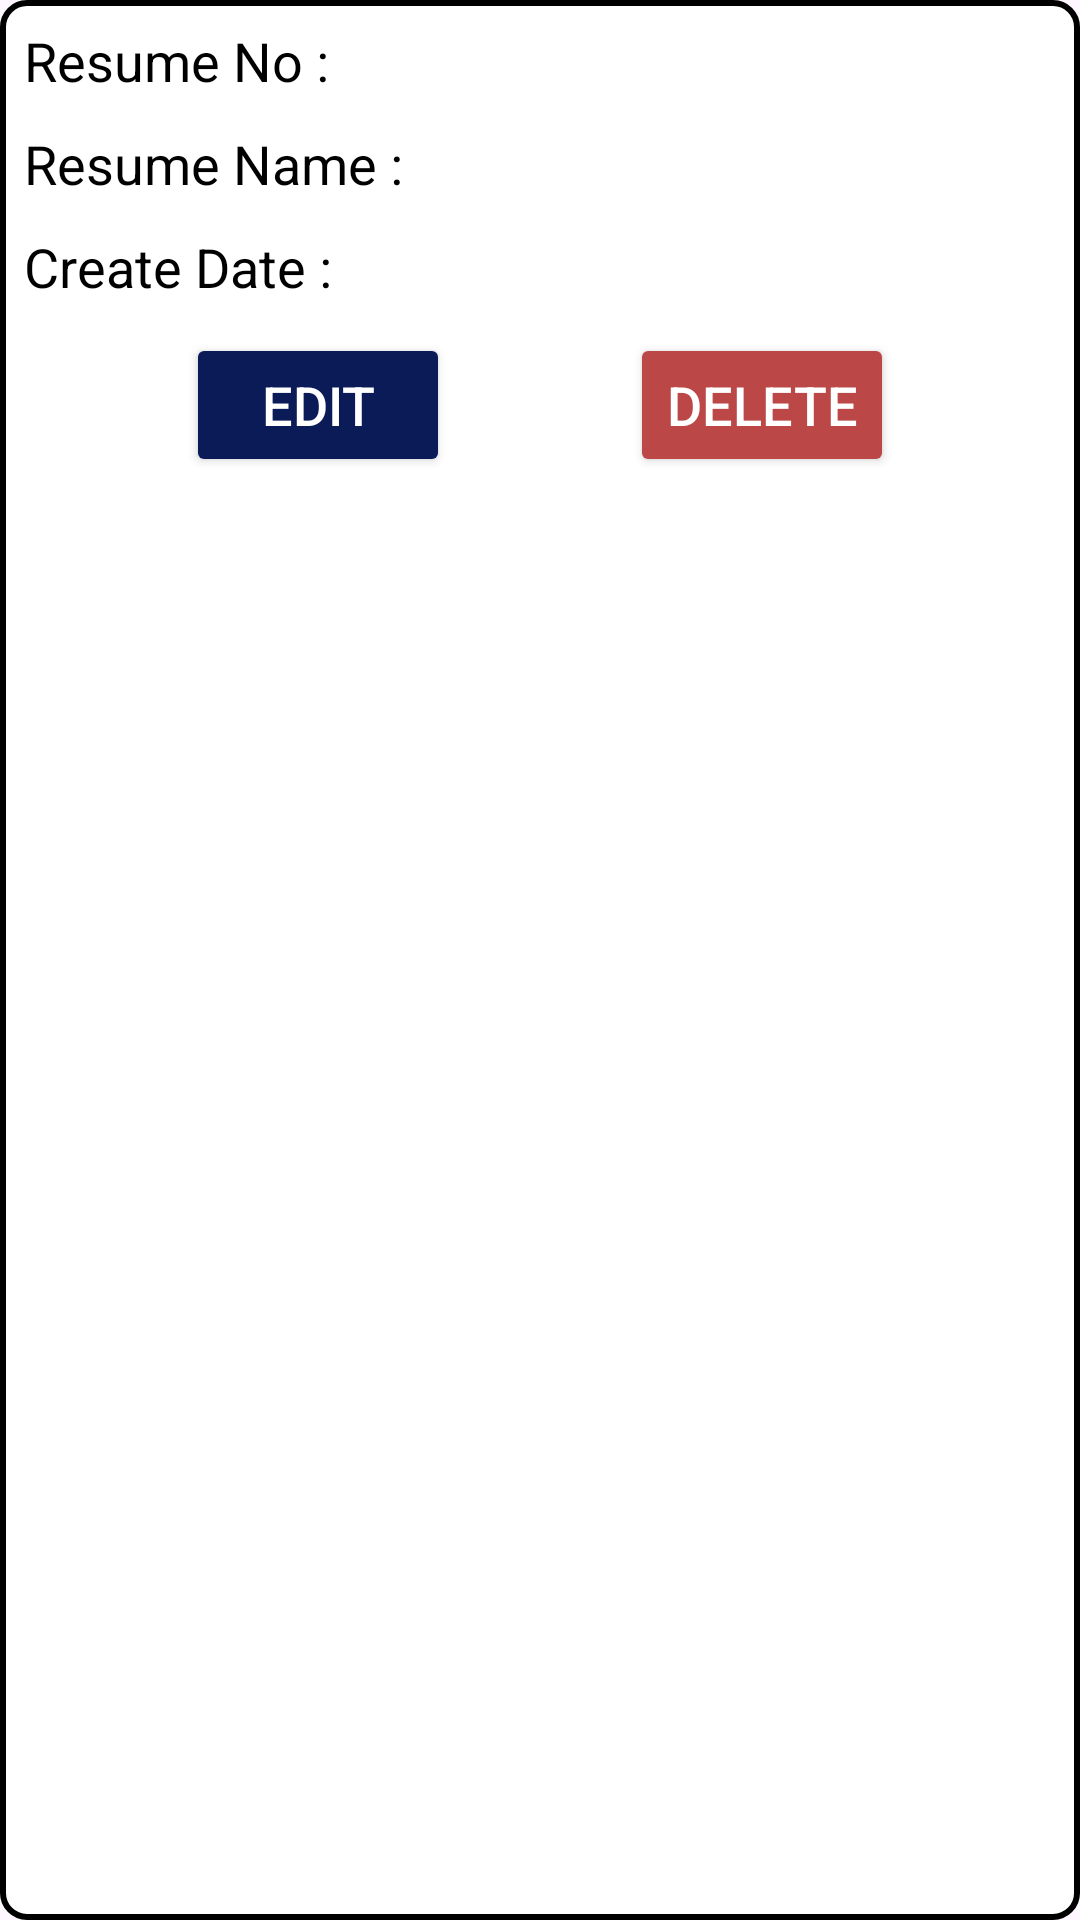

Here is an Android app screen rendered from its layout file. Give the layout XML and the strings, colors and styles it references.
<!-- AndroidManifest.xml: application theme Theme.MinorProject_ResumeBuilder -->
<!-- res/layout/resumes_layout_home_screen.xml -->
<?xml version="1.0" encoding="utf-8"?>
<LinearLayout xmlns:android="http://schemas.android.com/apk/res/android"
    android:layout_width="match_parent"
    android:layout_height="wrap_content"
    android:layout_marginLeft="10dp"
    android:layout_marginRight="10dp"
    android:layout_marginTop="10dp"
    android:clickable="true"
    android:focusable="true"
    android:orientation="vertical"
    android:background="@drawable/resume_bg"
    android:padding="8dp">

    <LinearLayout
        android:layout_width="match_parent"
        android:orientation="horizontal"
        android:layout_height="wrap_content">

        <TextView
            android:layout_width="wrap_content"
            android:textColor="@color/black"
            android:text="Resume No : "
            android:textSize="18sp"
            android:layout_height="wrap_content" />
        <TextView
            android:layout_width="wrap_content"
            android:id="@+id/resume_id"
            android:layout_marginLeft="20dp"
            android:textColor="@color/black"
            android:layout_height="wrap_content" />

    </LinearLayout>

    <LinearLayout
        android:layout_width="match_parent"
        android:orientation="horizontal"
        android:layout_marginTop="10dp"
        android:layout_height="wrap_content">

        <TextView
            android:layout_width="wrap_content"
            android:textColor="@color/black"
            android:text="Resume Name : "
            android:textSize="18sp"
            android:layout_height="wrap_content" />
        <TextView
            android:layout_width="wrap_content"
            android:id="@+id/resume_name"
            android:layout_marginLeft="20dp"
            android:textColor="@color/black"
            android:layout_height="wrap_content" />

    </LinearLayout>
    <LinearLayout
        android:layout_width="match_parent"
        android:orientation="horizontal"
        android:layout_marginTop="10dp"
        android:layout_height="wrap_content">

        <TextView
            android:layout_width="wrap_content"
            android:textColor="@color/black"
            android:text="Create Date : "
            android:textSize="18sp"
            android:layout_height="wrap_content" />
        <TextView
            android:layout_width="wrap_content"
            android:id="@+id/create_date"
            android:layout_marginLeft="20dp"
            android:textColor="@color/black"
            android:layout_height="wrap_content" />

    </LinearLayout>
    <LinearLayout
        android:layout_width="match_parent"
        android:orientation="horizontal"
        android:gravity="center"
        android:layout_marginTop="10dp"
        android:layout_height="wrap_content">

        <Button
            android:layout_width="wrap_content"
            android:text="Edit"
            android:textColor="@color/white"
            android:id="@+id/editButton"
            android:textSize="18sp"
            android:backgroundTint="#0A1B57"

            android:layout_marginRight="60dp"
            android:layout_height="wrap_content" />
        <Button
            android:layout_width="wrap_content"
            android:text="Delete"
            android:textColor="@color/white"
            android:id="@+id/deleteButton"
            android:backgroundTint="#BC4747"
            android:textSize="18sp"
            android:layout_height="wrap_content" />

    </LinearLayout>

</LinearLayout>
<!-- resources referenced by this layout -->
<resources>
  <color name="black">#FF000000</color>
  <color name="white">#FFFFFFFF</color>
  <!-- drawable resume_bg (drawable) -->
  <?xml version="1.0" encoding="utf-8"?>
  <selector xmlns:android="http://schemas.android.com/apk/res/android">
      <item android:drawable="@color/grey" android:state_pressed="true" />
      <item>
          <shape >
              <solid android:color="@color/white" />
              <stroke
                  android:color="@color/black"
                  android:width="2dp" />
              <corners android:radius="8dp" />
          </shape>
      </item>
  </selector>
  <style name="Theme.MinorProject_ResumeBuilder" parent="Base.Theme.MinorProject_ResumeBuilder">
      </style>
  <color name="grey">#D5D3D3</color>
  <style name="Base.Theme.MinorProject_ResumeBuilder" parent="Theme.Material3.DayNight.NoActionBar">
          
  
          
      </style>
</resources>
